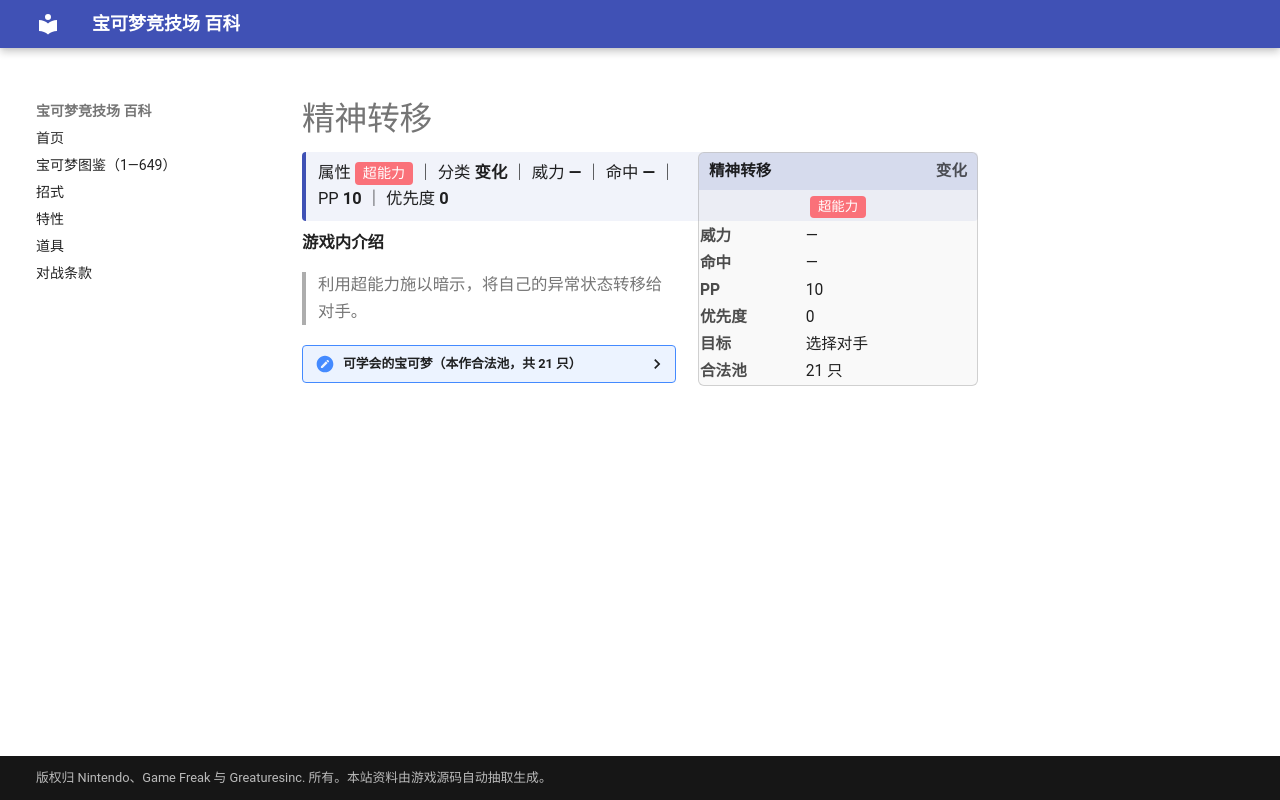

repository: nanmoboys/pkmn-arena-wiki · page: moves/精神转移/index.html · generator: mkdocs

# 精神转移

<div class="infobox">
<div class="ib-h"><span>精神转移</span><span class="ib-no">变化</span></div>
<div class="ib-ty"><span class="tp" style="background:#FA7179">超能力</span></div>
<table class="ib-t"><tr><th>威力</th><td>—</td></tr><tr><th>命中</th><td>—</td></tr><tr><th>PP</th><td>10</td></tr><tr><th>优先度</th><td>0</td></tr><tr><th>目标</th><td>选择对手</td></tr><tr><th>合法池</th><td>21 只</td></tr></table></div>
<div class="head-stat">属性 <span class="tp" style="background:#FA7179">超能力</span> ｜ 分类 <b>变化</b> ｜ 威力 <b>—</b> ｜ 命中 <b>—</b> ｜ PP <b>10</b> ｜ 优先度 <b>0</b></div>

**游戏内介绍**

> 利用超能力施以暗示，将自己的异常状态转移给对手。

<details class="pool"><summary>可学会的宝可梦（本作合法池，共 21 只）</summary>

<p>凯西、勇基拉、胡地、急冻鸟、咕咕、猫头夜鹰、波克比、波克基古、天然雀、天然鸟、黑暗鸦、晃晃斑、拉帝亚斯、拉帝欧斯、代欧奇希斯、乌鸦头头、波克基斯、克雷色利亚、滚滚蝙蝠、心蝙蝠、象征鸟</p>

</details>
